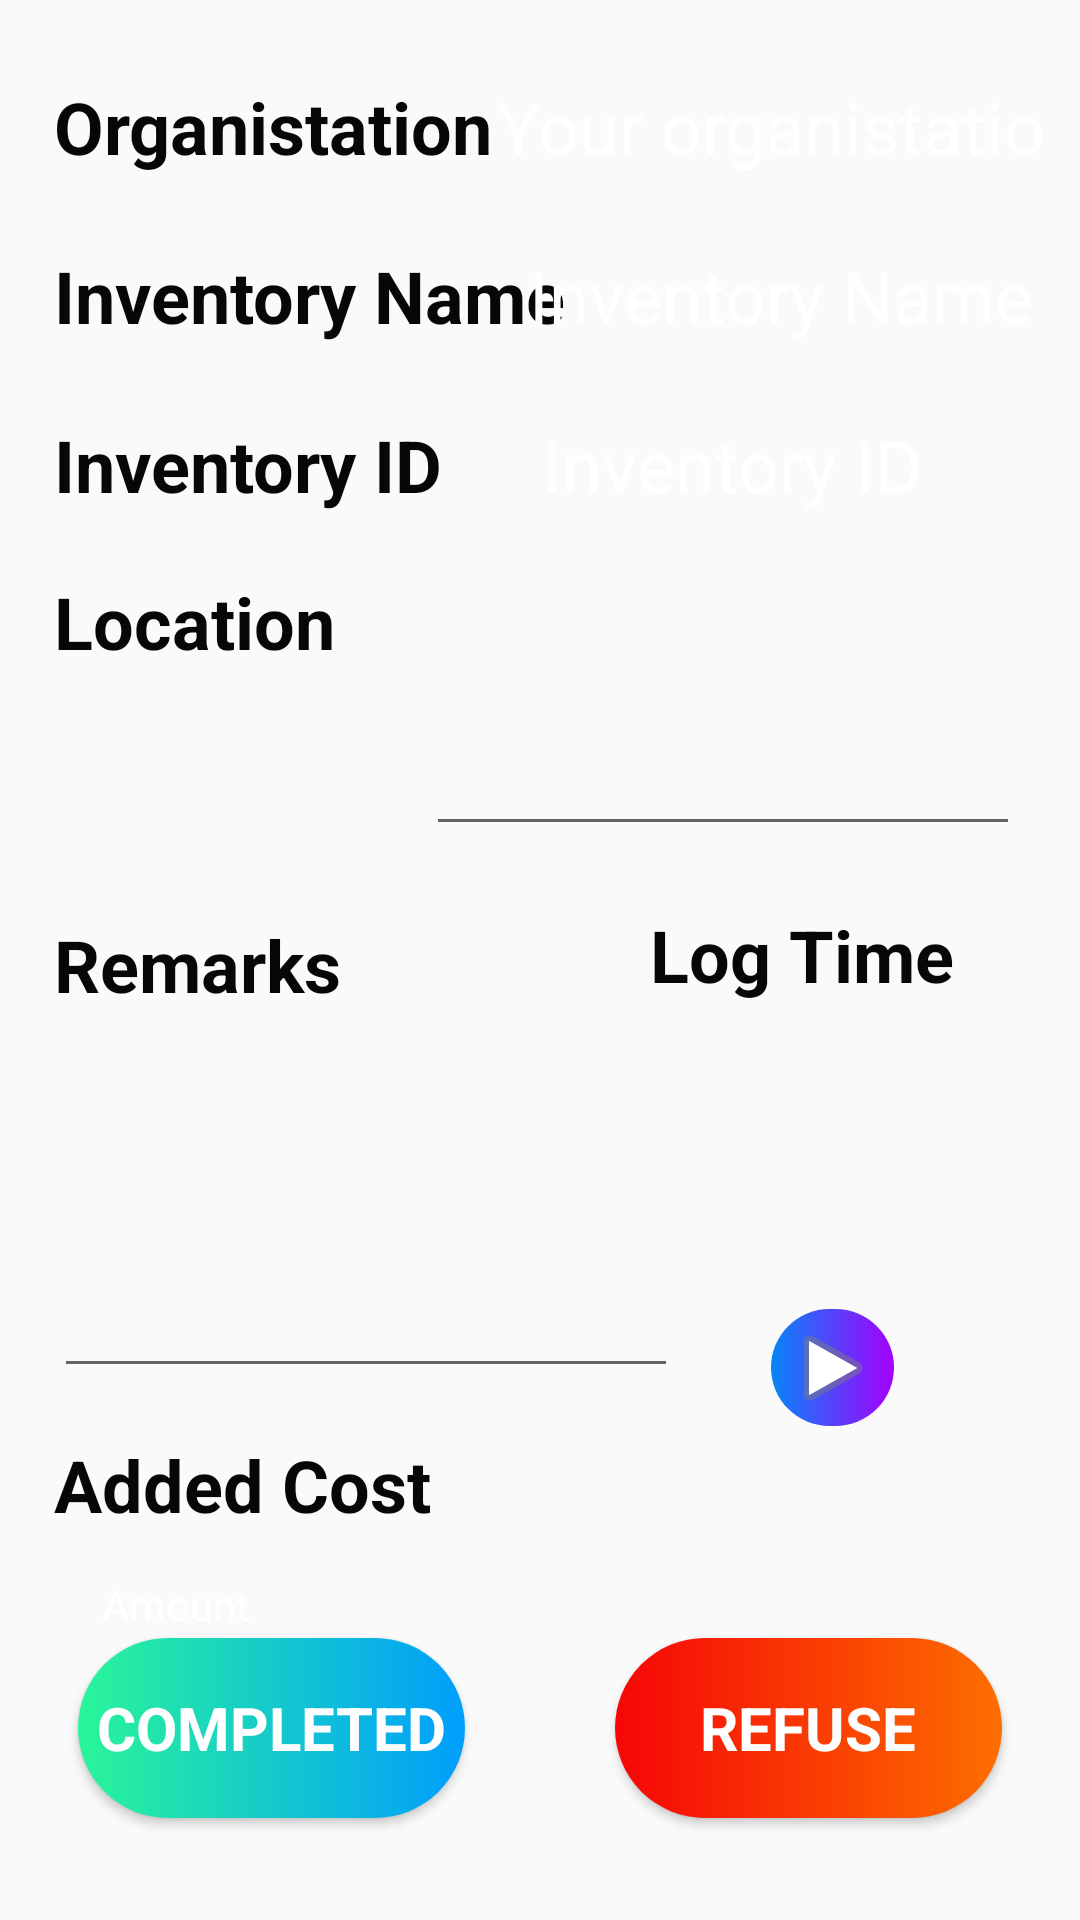

The Android layout XML behind this screen, and the referenced resources:
<!-- AndroidManifest.xml: application theme AppTheme -->
<!-- res/layout/task_card_details.xml -->
<?xml version="1.0" encoding="utf-8"?>
<androidx.constraintlayout.widget.ConstraintLayout
    xmlns:android="http://schemas.android.com/apk/res/android"
    xmlns:app="http://schemas.android.com/apk/res-auto"
    xmlns:tools="http://schemas.android.com/tools"
    android:layout_width="match_parent"
    android:layout_height="match_parent"
    android:background="@drawable/empbg"
    android:padding="10dp"
    tools:context=".TaskCardDetails">

    <TextView
        android:id="@+id/textView5"
        android:layout_width="wrap_content"
        android:layout_height="wrap_content"
        android:layout_marginStart="8dp"
        android:layout_marginLeft="8dp"
        android:layout_marginTop="82dp"
        android:text="@string/remarks"
        android:textColor="#070707"
        android:textSize="24sp"
        android:textStyle="bold"
        app:fontFamily="@font/roboto_bold_italic"
        app:layout_constraintStart_toStartOf="parent"
        app:layout_constraintTop_toBottomOf="@id/textView4" />

    <TextView
        android:id="@+id/textView4"
        android:layout_width="wrap_content"
        android:layout_height="wrap_content"
        android:layout_marginStart="8dp"
        android:layout_marginLeft="8dp"
        android:layout_marginTop="20dp"
        android:text="@string/location"
        android:textColor="#070707"
        android:textSize="24sp"
        android:textStyle="bold"
        app:fontFamily="@font/roboto_bold_italic"
        app:layout_constraintStart_toStartOf="parent"
        app:layout_constraintTop_toBottomOf="@+id/textView3" />

    <TextView
        android:id="@+id/textView3"
        android:layout_width="wrap_content"
        android:layout_height="wrap_content"
        android:layout_marginStart="8dp"
        android:layout_marginLeft="8dp"
        android:layout_marginTop="24dp"
        android:text="@string/inventory_id"
        android:textColor="#070707"
        android:textSize="24sp"
        android:textStyle="bold"
        app:fontFamily="@font/roboto_bold_italic"
        app:layout_constraintStart_toStartOf="parent"
        app:layout_constraintTop_toBottomOf="@+id/textView2" />

    <TextView
        android:id="@+id/textView2"
        android:layout_width="wrap_content"
        android:layout_height="wrap_content"
        android:layout_marginStart="8dp"
        android:layout_marginLeft="8dp"
        android:layout_marginTop="24dp"
        android:text="@string/inventory_name"
        android:textColor="#070707"
        android:textSize="24sp"
        android:textStyle="bold"
        app:fontFamily="@font/roboto_bold_italic"
        app:layout_constraintStart_toStartOf="parent"
        app:layout_constraintTop_toBottomOf="@+id/textView1" />

    <TextView
        android:id="@+id/textView1"
        android:layout_width="wrap_content"
        android:layout_height="wrap_content"
        android:layout_marginStart="8dp"
        android:layout_marginLeft="8dp"
        android:layout_marginTop="16dp"
        android:text="@string/organistaion_id"
        android:textColor="#070707"
        android:textSize="24sp"
        android:textStyle="bold"
        app:fontFamily="@font/roboto_bold_italic"
        app:layout_constraintStart_toStartOf="parent"
        app:layout_constraintTop_toTopOf="parent" />

    <TextView
        android:id="@+id/organistationIdTv"
        android:layout_width="wrap_content"
        android:layout_height="wrap_content"
        android:layout_marginStart="24dp"
        android:layout_marginLeft="24dp"
        android:layout_marginTop="16dp"
        android:text="@string/your_organistation"
        android:textColor="#ffff"
        android:textSize="24sp"
        app:fontFamily="@font/roboto"
        app:layout_constraintEnd_toEndOf="parent"
        app:layout_constraintHorizontal_bias="0.655"
        app:layout_constraintStart_toEndOf="@+id/textView1"
        app:layout_constraintTop_toTopOf="parent" />

    <TextView
        android:id="@+id/inventoryNameTv"
        android:layout_width="wrap_content"
        android:layout_height="wrap_content"
        android:layout_marginTop="24dp"
        android:layout_marginEnd="18dp"
        android:layout_marginRight="18dp"
        android:text="@string/inventory_name"
        android:textColor="#ffff"
        android:textSize="24sp"
        app:layout_constraintEnd_toEndOf="parent"
        app:layout_constraintStart_toEndOf="@+id/textView2"
        app:layout_constraintTop_toBottomOf="@+id/organistationIdTv" />

    <TextView
        android:id="@+id/inventoryIdTv"
        android:layout_width="wrap_content"
        android:layout_height="wrap_content"
        android:layout_marginTop="24dp"
        android:text="@string/inventory_id"
        android:textColor="#ffff"
        android:textSize="24sp"
        app:layout_constraintEnd_toEndOf="parent"
        app:layout_constraintHorizontal_bias="0.438"
        app:layout_constraintStart_toEndOf="@+id/textView3"
        app:layout_constraintTop_toBottomOf="@+id/inventoryNameTv" />

    <EditText
        android:id="@+id/locationTv"
        android:layout_width="198dp"
        android:layout_height="91dp"
        android:layout_marginTop="20dp"
        android:layout_marginEnd="10dp"
        android:layout_marginRight="10dp"
        android:ems="10"
        android:gravity="start|top"
        android:inputType="textMultiLine"
        android:textColor="#ffff"
        android:textColorHint="#FFFFFF"
        android:textSize="14sp"
        app:layout_constraintEnd_toEndOf="parent"
        app:layout_constraintTop_toBottomOf="@+id/inventoryIdTv" />

    <EditText
        android:id="@+id/remarksTv"
        android:layout_width="208dp"
        android:layout_height="117dp"
        android:layout_marginStart="8dp"
        android:layout_marginLeft="8dp"
        android:layout_marginTop="8dp"
        android:ems="10"
        android:gravity="start|top"
        android:inputType="textMultiLine"
        android:textColor="#ffff"
        android:textSize="14sp"
        app:layout_constraintStart_toStartOf="parent"
        app:layout_constraintTop_toBottomOf="@+id/textView5" />

    <TextView
        android:id="@+id/time_view"
        android:layout_width="wrap_content"
        android:layout_height="wrap_content"
        android:layout_alignParentTop="true"
        android:layout_centerHorizontal="true"
        android:layout_marginTop="8dp"
        android:layout_marginEnd="36dp"
        android:layout_marginRight="36dp"
        android:text=""
        android:textAppearance="?android:attr/textAppearanceLarge"
        android:textSize="60sp"
        app:layout_constraintEnd_toEndOf="parent"
        app:layout_constraintTop_toBottomOf="@+id/textView11"
        tools:ignore="MissingConstraints" />

    <Button
        android:id="@+id/completed_button"
        android:layout_width="129dp"
        android:layout_height="60dp"
        android:layout_marginStart="16dp"
        android:layout_marginLeft="16dp"
        android:layout_marginBottom="24dp"
        android:background="@drawable/custom_button"
        android:onClick="onClickStop"
        android:text="@string/completed_button"
        android:textColor="#FFFFFF"
        android:textSize="20sp"
        android:textStyle="bold"
        app:fontFamily="@font/roboto_bold_italic"
        app:layout_constraintBottom_toBottomOf="parent"
        app:layout_constraintStart_toStartOf="parent" />

    <Button
        android:id="@+id/refuse_button"
        android:layout_width="129dp"
        android:layout_height="60dp"
        android:layout_marginEnd="16dp"
        android:layout_marginRight="16dp"
        android:layout_marginBottom="24dp"
        android:background="@drawable/custom_button1"
        android:onClick="onClickReset"
        android:text="@string/refuse_button"
        android:textColor="#FFFFFF"
        android:textSize="20sp"
        android:textStyle="bold"
        app:fontFamily="@font/roboto_bold_italic"
        app:layout_constraintBottom_toBottomOf="parent"
        app:layout_constraintEnd_toEndOf="parent" />

    <TextView
        android:id="@+id/textView9"
        android:layout_width="wrap_content"
        android:layout_height="wrap_content"
        android:layout_marginStart="8dp"
        android:layout_marginLeft="8dp"
        android:layout_marginTop="16dp"
        android:text="@string/added_cost"
        android:textColor="#070707"
        android:textSize="24sp"
        android:textStyle="bold"
        app:fontFamily="@font/roboto_bold_italic"
        app:layout_constraintStart_toStartOf="parent"
        app:layout_constraintTop_toBottomOf="@+id/remarksTv" />

    <TextView
        android:id="@+id/addedCostTv"
        android:layout_width="63dp"
        android:layout_height="33dp"
        android:layout_marginStart="24dp"
        android:layout_marginLeft="24dp"
        android:layout_marginTop="16dp"
        android:text="@string/amount"
        android:textColor="#ffff"
        app:layout_constraintBottom_toTopOf="@+id/completed_button"
        app:layout_constraintStart_toStartOf="parent"
        app:layout_constraintTop_toBottomOf="@+id/textView9"
        app:layout_constraintVertical_bias="0.134" />

    <TextView
        android:id="@+id/textView11"
        android:layout_width="wrap_content"
        android:layout_height="wrap_content"
        android:layout_marginTop="20dp"
        android:layout_marginEnd="32dp"
        android:layout_marginRight="32dp"
        android:text="@string/log_time"
        android:textColor="#070707"
        android:textSize="24sp"
        android:textStyle="bold"
        app:fontFamily="@font/roboto_bold_italic"
        app:layout_constraintEnd_toEndOf="parent"
        app:layout_constraintTop_toBottomOf="@+id/locationTv" />

    <ImageButton
        android:id="@+id/imageButton2"
        android:layout_width="41dp"
        android:layout_height="39dp"
        android:layout_marginEnd="52dp"
        android:layout_marginRight="52dp"
        android:background="@drawable/custom_button2"
        android:onClick="onClickStart"
        app:layout_constraintBottom_toTopOf="@+id/refuse_button"
        app:layout_constraintEnd_toEndOf="parent"
        app:layout_constraintTop_toBottomOf="@+id/time_view"
        app:layout_constraintVertical_bias="0.164"
        app:srcCompat="@android:drawable/ic_media_play" />

    <androidx.constraintlayout.widget.Guideline
        android:id="@+id/guideline"
        android:layout_width="wrap_content"
        android:layout_height="wrap_content"
        android:orientation="vertical"
        app:layout_constraintGuide_end="223dp" />
</androidx.constraintlayout.widget.ConstraintLayout>
<!-- resources referenced by this layout -->
<resources>
  <!-- drawable custom_button (drawable) -->
  <?xml version="1.0" encoding="utf-8"?>
  <shape xmlns:android="http://schemas.android.com/apk/res/android"  android:shape="rectangle">
      <gradient android:startColor="#2AF598" android:endColor="#009EFD" android:type="linear"/>
  
      <corners android:radius="50dp"/>
  
  </shape>
  <!-- drawable custom_button1 (drawable) -->
  <?xml version="1.0" encoding="utf-8"?>
  <shape xmlns:android="http://schemas.android.com/apk/res/android"  android:shape="rectangle">
      <gradient android:startColor="#F60606" android:endColor="#FD6E00" android:type="linear"/>
  
      <corners android:radius="50dp"/>
  
  </shape>
  <!-- drawable custom_button2 (drawable) -->
  <?xml version="1.0" encoding="utf-8"?>
      <shape xmlns:android="http://schemas.android.com/apk/res/android"  android:shape="rectangle">
  <gradient android:startColor="#0686F6" android:endColor="#A400FD" android:type="linear"/>
  
  <corners android:radius="50dp"/>
  
      </shape>
  <string name="added_cost">Added Cost</string>
  <string name="amount">Amount</string>
  <string name="completed_button">Completed</string>
  <string name="inventory_id">Inventory ID</string>
  <string name="inventory_name">Inventory Name</string>
  <string name="location">Location</string>
  <string name="log_time">Log Time</string>
  <string name="organistaion_id">Organistation</string>
  <string name="refuse_button">Refuse</string>
  <string name="remarks">Remarks</string>
  <string name="your_organistation">Your organistation</string>
  <style name="AppTheme" parent="Theme.AppCompat.Light.DarkActionBar">
          
          <item name="colorPrimary">#0F56C1</item>
          <item name="colorPrimaryDark">@color/colorPrimaryDark</item>
          <item name="colorAccent">@color/colorAccent</item>
      </style>
  <color name="colorPrimaryDark">#3700B3</color>
  <color name="colorAccent">#03DAC5</color>
</resources>
